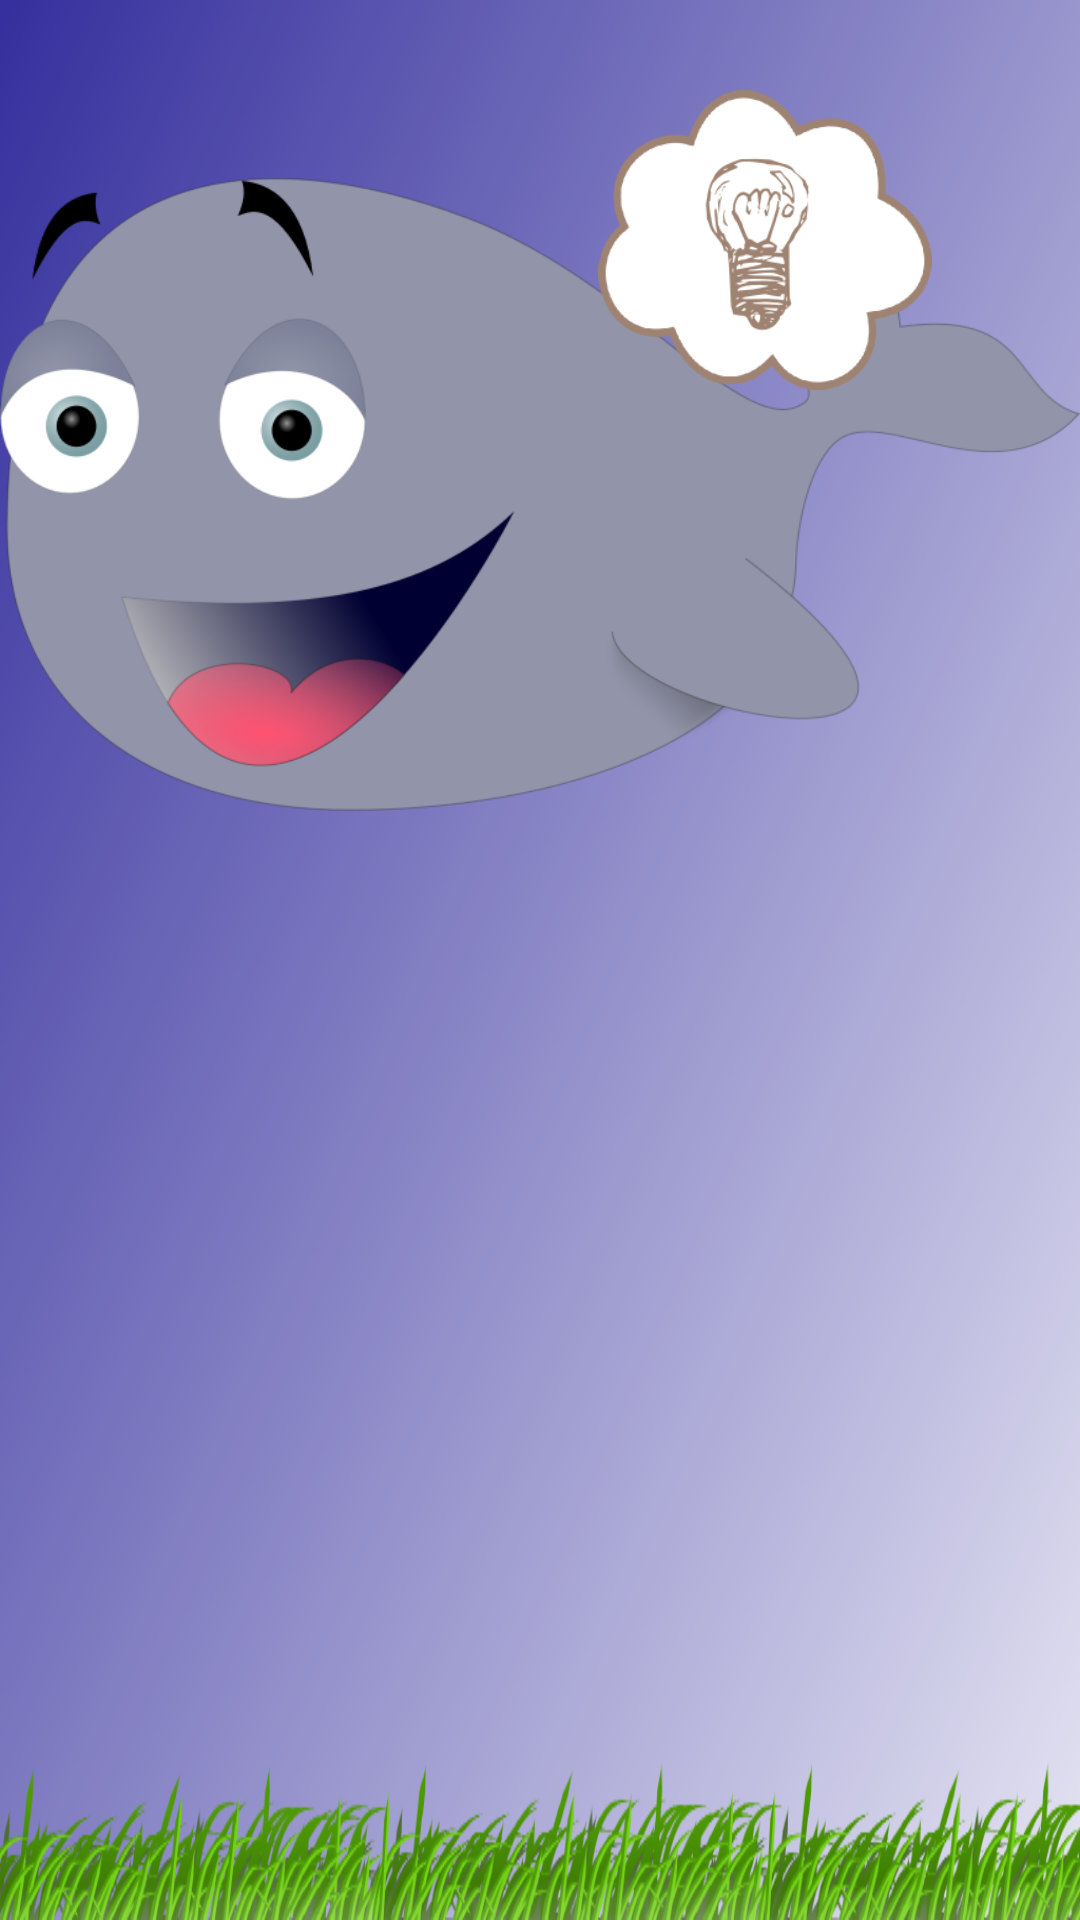

Reconstruct the res/layout file that produces this screen, plus the resources it refers to.
<!-- AndroidManifest.xml: application theme Theme -->
<!-- res/layout/activity_jumble.xml -->
<?xml version="1.0" encoding="utf-8"?>
<LinearLayout xmlns:android="http://schemas.android.com/apk/res/android"
    android:id="@+id/scrambleLayout"
    android:layout_width="wrap_content"
    android:layout_height="match_parent"
    android:background="@drawable/backgroung_category"
    android:orientation="vertical" >
    <FrameLayout
        android:id="@+id/top"
        android:layout_width="fill_parent"
        android:layout_height="fill_parent"
        android:layout_gravity="fill_vertical|fill_horizontal"
        android:layout_weight="1"
        android:orientation="vertical" >
        <ImageView
            android:id="@+id/image"
            android:layout_width="match_parent"
            android:layout_height="match_parent"
            android:layout_gravity="center_horizontal|center_vertical"
            android:layout_marginBottom="10dp"
            android:layout_marginTop="15dp"
            android:scaleType="centerInside"
            android:src="@drawable/whale" />
        <ImageView
            android:id="@+id/hint"
            android:layout_width="150dp"
            android:layout_height="100dp"
            android:layout_gravity="top|right"
            android:layout_marginRight="30dp"
            android:layout_marginTop="30dp"
            android:src="@drawable/hint" />
    </FrameLayout>
    <LinearLayout
        android:id="@+id/bottom"
        android:layout_width="match_parent"
        android:layout_height="match_parent"
        android:layout_weight="1"
        android:orientation="vertical" >
        <GridView
            android:id="@+id/scrambled"
            android:layout_width="match_parent"
            android:layout_height="wrap_content"
            android:layout_gravity="center"
            android:layout_weight="1"
            android:src="@drawable/bg_letter" />
        <GridView
            android:id="@+id/guess"
            android:layout_width="match_parent"
            android:layout_height="wrap_content"
            android:layout_gravity="center"
            android:layout_weight="1"
            android:src="@drawable/letter" />
    </LinearLayout>
</LinearLayout>
<!-- resources referenced by this layout -->
<resources>
  <!-- drawable backgroung_category: png bitmap (drawable-hdpi, 114548 bytes) -->
  <!-- drawable hint: png bitmap (drawable-hdpi, 22126 bytes) -->
  <!-- drawable whale: png bitmap (drawable-hdpi, 71439 bytes) -->
  <style name="Theme" parent="android:Theme.NoTitleBar.Fullscreen">        
      </style>
</resources>
